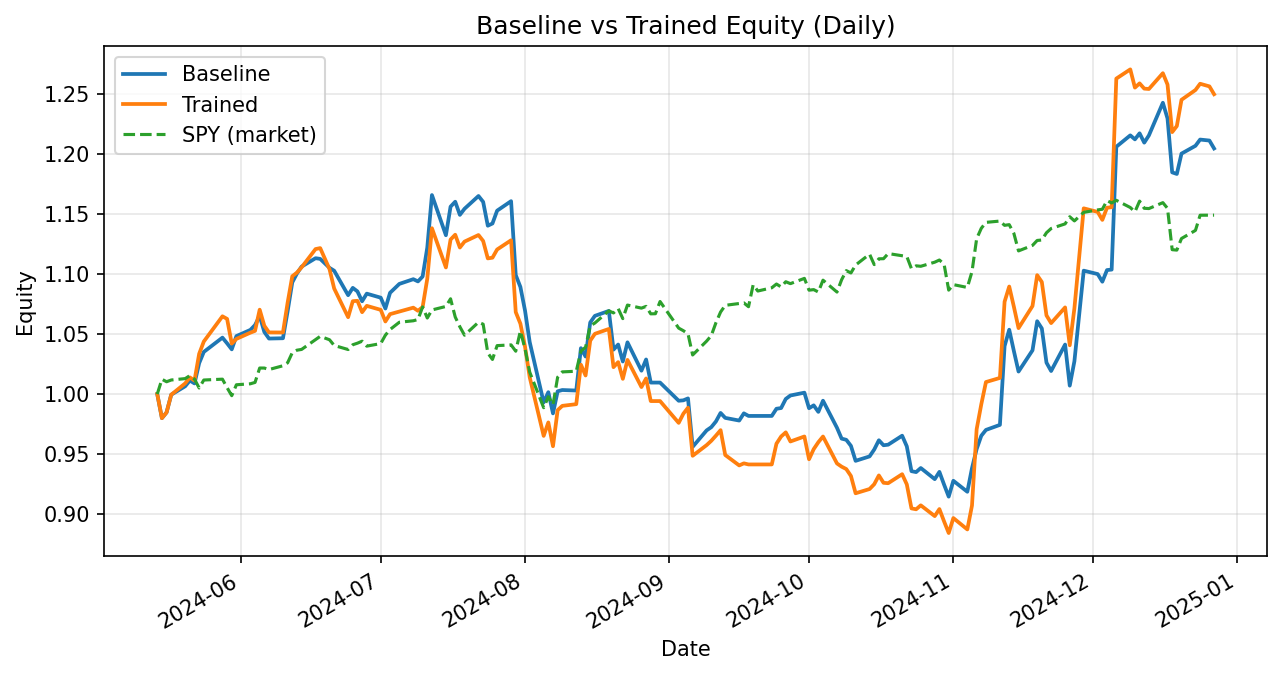

Source data for this figure (header and first rows):
date, daily_return_x, equity_baseline, daily_return_y, equity_trained
2024-05-14, 0.0, 1.0, 0.0, 1.0
2024-05-15, -0.02005, 0.9799, -0.02005, 0.9799
2024-05-16, 0.004885, 0.9847, 0.004885, 0.9847
2024-05-17, 0.01499, 0.9995, 0.01499, 0.9995
2024-05-20, 0.007054, 1.007, 0.009462, 1.009
2024-05-21, 0.004718, 1.011, 0.004922, 1.014
2024-05-22, -0.002364, 1.009, -0.002575, 1.011
2024-05-23, 0.01673, 1.026, 0.02203, 1.034
2024-05-24, 0.009128, 1.035, 0.00991, 1.044
2024-05-28, 0.01151, 1.047, 0.02013, 1.065
2024-05-29, -0.004532, 1.042, -0.002029, 1.063
2024-05-30, -0.004797, 1.037, -0.01935, 1.042
2024-05-31, 0.01063, 1.048, 0.003736, 1.046
2024-06-03, 0.004928, 1.054, 0.004974, 1.051
2024-06-04, 0.003825, 1.058, 0.001422, 1.053
2024-06-05, 0.007195, 1.065, 0.01677, 1.07
2024-06-06, -0.01254, 1.052, -0.01254, 1.057
2024-06-07, -0.005218, 1.046, -0.005218, 1.051
2024-06-10, 0.0002377, 1.047, -5.7252896093796645e-05, 1.051
2024-06-11, 0.02147, 1.069, 0.02361, 1.076
2024-06-12, 0.02251, 1.093, 0.02045, 1.098
2024-06-13, 0.006775, 1.1, 0.002801, 1.101
2024-06-14, 0.005223, 1.106, 0.003987, 1.106
2024-06-17, 0.006347, 1.113, 0.01376, 1.121
2024-06-18, -0.0005081, 1.113, 0.000719, 1.122
2024-06-20, -0.006731, 1.105, -0.01567, 1.104
2024-06-21, -0.002154, 1.103, -0.01458, 1.088
2024-06-24, -0.01849, 1.082, -0.02196, 1.064
2024-06-25, 0.005643, 1.089, 0.01253, 1.077
2024-06-26, -0.002722, 1.086, 0.0002908, 1.078
2024-06-27, -0.007545, 1.077, -0.008809, 1.068
2024-06-28, 0.005887, 1.084, 0.004955, 1.074
2024-07-01, -0.0031, 1.08, -0.0031, 1.07
2024-07-02, -0.008371, 1.071, -0.009052, 1.061
2024-07-03, 0.01222, 1.084, 0.005757, 1.067
2024-07-05, 0.006857, 1.092, 0.002009, 1.069
2024-07-08, 0.003594, 1.096, 0.003047, 1.072
2024-07-09, -0.001701, 1.094, -0.002453, 1.069
2024-07-10, 0.003743, 1.098, 0.002942, 1.073
2024-07-11, 0.02193, 1.122, 0.02202, 1.096
2024-07-12, 0.03905, 1.166, 0.03838, 1.138
2024-07-15, -0.02874, 1.132, -0.02874, 1.106
2024-07-16, 0.02103, 1.156, 0.02103, 1.129
2024-07-17, 0.003571, 1.16, 0.003571, 1.133
2024-07-18, -0.009443, 1.149, -0.009443, 1.122
2024-07-19, 0.004421, 1.154, 0.004421, 1.127
2024-07-22, 0.009207, 1.165, 0.004865, 1.133
2024-07-23, -0.004199, 1.16, -0.004388, 1.128
2024-07-24, -0.01712, 1.14, -0.01286, 1.113
2024-07-25, 0.001633, 1.142, 0.0005113, 1.114
2024-07-26, 0.009344, 1.153, 0.006129, 1.12
2024-07-29, 0.006889, 1.161, 0.006889, 1.128
2024-07-30, -0.05307, 1.099, -0.05307, 1.068
2024-07-31, -0.009019, 1.089, -0.009019, 1.059
2024-08-01, -0.01817, 1.069, -0.01817, 1.039
2024-08-02, -0.02445, 1.043, -0.02445, 1.014
2024-08-05, -0.0482, 0.9931, -0.0482, 0.9652
2024-08-06, 0.008608, 1.002, 0.01163, 0.9764
2024-08-07, -0.01766, 0.9839, -0.02034, 0.9565
2024-08-08, 0.01871, 1.002, 0.03145, 0.9866
... 98 more rows
